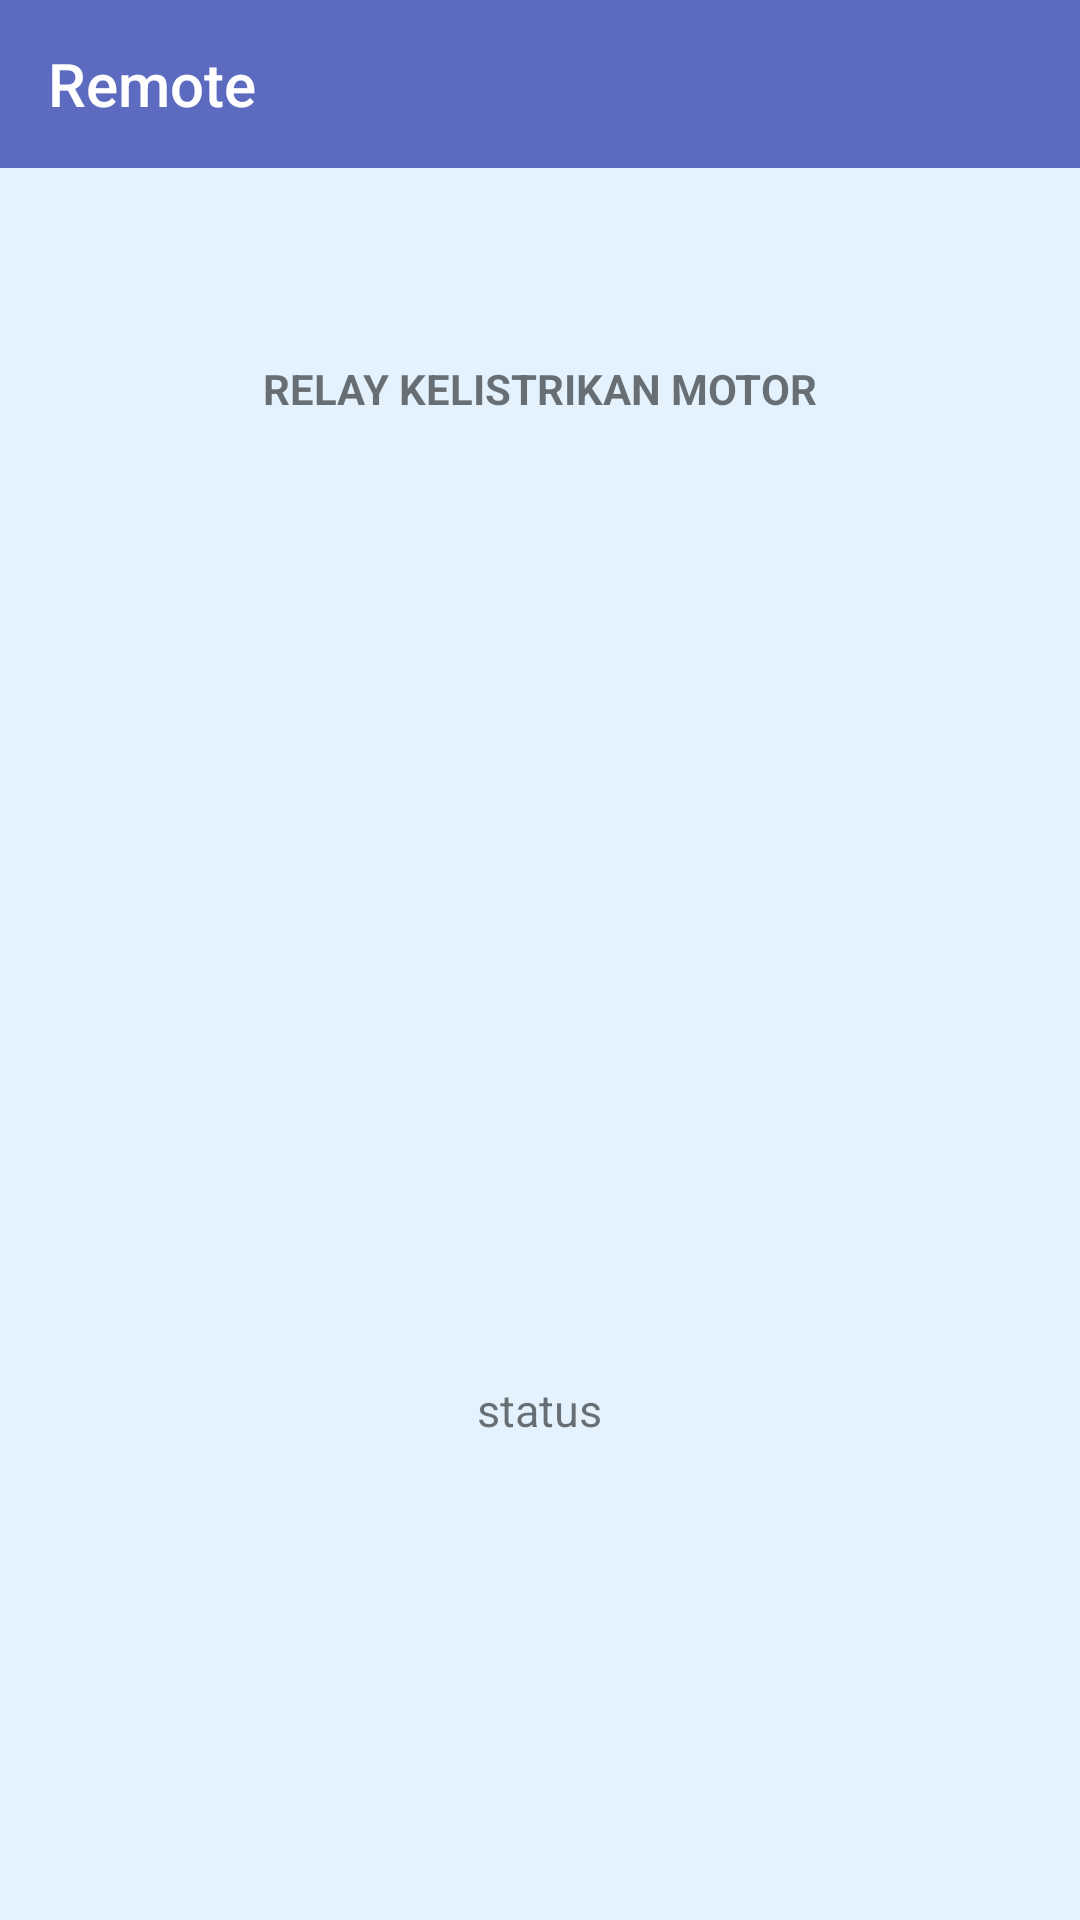

Here is an Android app screen rendered from its layout file. Give the layout XML and the strings, colors and styles it references.
<!-- AndroidManifest.xml: application theme AppTheme -->
<!-- res/layout/activity_alat.xml -->
<?xml version="1.0" encoding="utf-8"?>
<RelativeLayout
    xmlns:android="http://schemas.android.com/apk/res/android"
    xmlns:app="http://schemas.android.com/apk/res-auto"
    xmlns:tools="http://schemas.android.com/tools"
    android:layout_width="match_parent"
    android:layout_height="match_parent"
    android:background="#e3f2fd"
    tools:context=".fragment.AlatFragment">

    <android.support.design.widget.AppBarLayout
        android:layout_width="match_parent"
        android:layout_height="wrap_content"
        android:theme="@style/AppTheme.AppBarOverlay">

    <android.support.v7.widget.Toolbar
        android:id="@+id/toolbar_satu"
        android:minHeight="?attr/actionBarSize"
        android:background="@color/abuBiru"
        android:layout_width="match_parent"
        android:layout_height="wrap_content"
        app:title="Remote"
        android:elevation="5dp"
        app:popupTheme="@style/AppTheme.AppBarOverlay" />
    </android.support.design.widget.AppBarLayout>

  <Button
      android:id="@+id/tmbl_on"
      android:layout_centerVertical="true"
      android:layout_width="150dp"
      android:layout_height="150dp"
      android:textColor="#fff"
      android:textSize="30dp"
      android:visibility="gone"
      android:layout_centerHorizontal="true"
      android:background="@drawable/circle_button"
      android:text="ON"/>

    <Button
        android:id="@+id/tmbl_off"
        android:layout_centerVertical="true"
        android:layout_width="150dp"
        android:layout_height="150dp"
        android:layout_centerHorizontal="true"
        android:textColor="#fff"
        android:textSize="30dp"
        android:visibility="gone"
        android:background="@drawable/circle_button_2"
        android:text="OFF"/>
    <TextView
        android:layout_marginTop="120dp"
        android:layout_width="wrap_content"
        android:layout_height="wrap_content"
        android:layout_centerHorizontal="true"
        android:textStyle="bold"
        android:text="RELAY KELISTRIKAN MOTOR"/>

    <TextView
        android:layout_centerHorizontal="true"
        android:layout_marginLeft="30dp"
        android:layout_marginBottom="160dp"
        android:layout_alignParentBottom="true"
        android:layout_width="wrap_content"
        android:textSize="15dp"
        android:layout_height="wrap_content"
        android:text="status"/>
    <TextView
        android:id="@+id/status"
        android:layout_centerHorizontal="true"
        android:layout_marginBottom="120dp"
        android:layout_alignParentBottom="true"
        android:layout_width="wrap_content"
        android:textColor="#3f51b5"
        android:textStyle="bold"
        android:textSize="22dp"
        android:layout_height="wrap_content"
        android:text=""/>



</RelativeLayout>
<!-- resources referenced by this layout -->
<resources>
  <color name="abuBiru">#5c6bc0</color>
  <!-- drawable circle_button (drawable) -->
  <?xml version="1.0" encoding="utf-8"?>
  <selector xmlns:android="http://schemas.android.com/apk/res/android">
      <item android:state_pressed="false">
          <shape android:shape="oval">
              <solid android:color="#03DAc6"/>
          </shape>
      </item>
      <item android:state_pressed="true">
          <shape android:shape="oval">
              <solid android:color="#26a69a"/>
          </shape>
      </item>
  </selector>
  <!-- drawable circle_button_2 (drawable) -->
  <?xml version="1.0" encoding="utf-8"?>
  <selector xmlns:android="http://schemas.android.com/apk/res/android">
      <item android:state_pressed="false">
          <shape android:shape="oval">
              <solid android:color="#c62828"/>
          </shape>
      </item>
      <item android:state_pressed="true">
          <shape android:shape="oval">
              <solid android:color="#b00020"/>
          </shape>
      </item>
  </selector>
  <style name="AppTheme.AppBarOverlay" parent="ThemeOverlay.AppCompat.Dark.ActionBar" />
  <style name="AppTheme" parent="Theme.AppCompat.Light.NoActionBar">
          
          <item name="colorPrimary">@color/colorPrimary</item>
          <item name="colorPrimaryDark">@color/colorPrimaryDark</item>
          <item name="colorAccent">@color/colorAccent</item>
      </style>
  <color name="colorPrimary">#3F51B5</color>
  <color name="colorPrimaryDark">#303F9F</color>
  <color name="colorAccent">#FF4081</color>
</resources>
